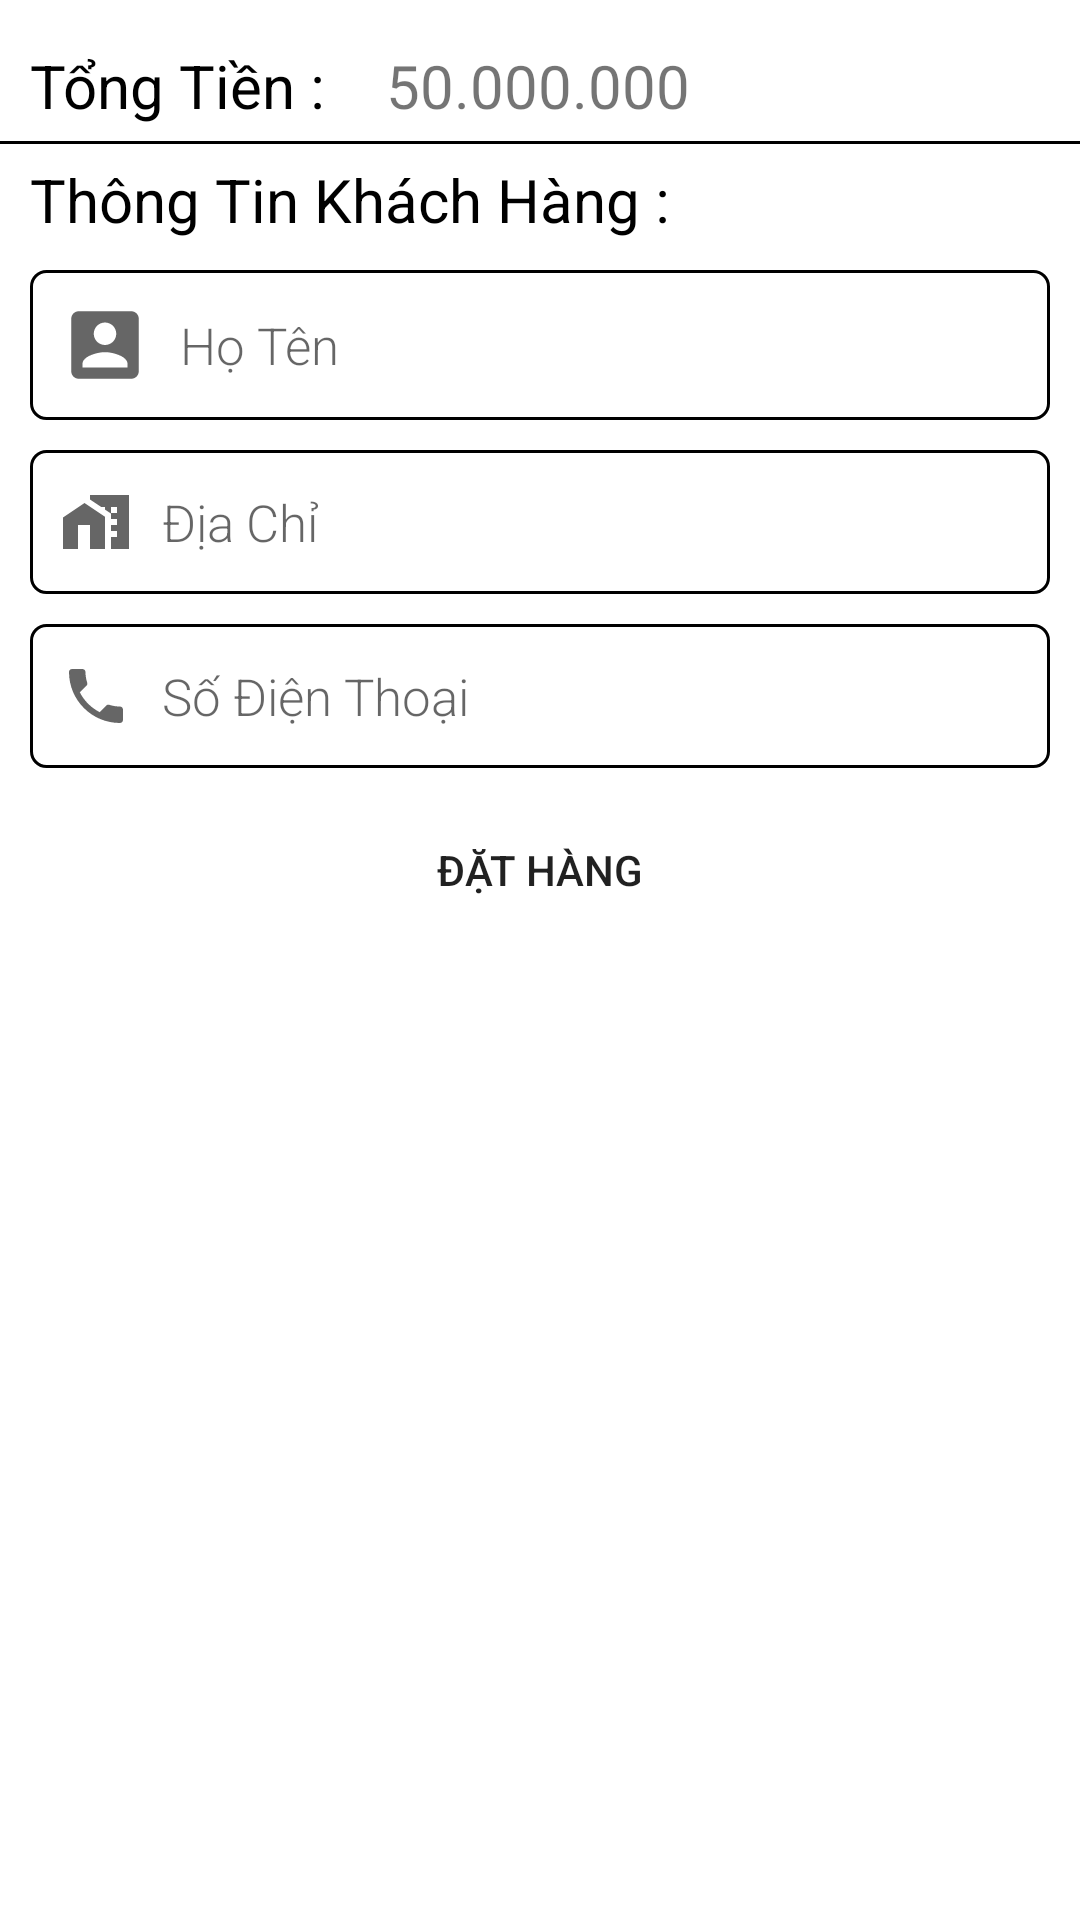

Produce the Android XML layout that renders to this screen, including the resource entries it uses.
<!-- AndroidManifest.xml: application theme Theme.ProjecMain1 -->
<!-- res/layout/fragment_cart.xml -->
<?xml version="1.0" encoding="utf-8"?>
<FrameLayout xmlns:android="http://schemas.android.com/apk/res/android"
    xmlns:tools="http://schemas.android.com/tools"
    android:layout_width="match_parent"
    android:layout_height="match_parent"
    xmlns:app="http://schemas.android.com/apk/res-auto"
    tools:context=".Fragment.CartFragment">

    <RelativeLayout
        android:id="@+id/rl_cart_empty"
        android:layout_width="match_parent"
        android:layout_height="match_parent"
        android:visibility="gone">

        <ImageView
            android:id="@+id/img_cart_empty"
            android:layout_width="200dp"
            android:layout_height="200dp"
            android:src="@drawable/ic_cart"
            android:layout_centerHorizontal="true">
        </ImageView>

        <TextView
            android:layout_width="wrap_content"
            android:layout_height="wrap_content"
            android:text="Không Có Sản Phẩm Nào Trong Giỏ Hàng"
            android:textSize="20sp"
            android:textColor="@color/black"
            android:layout_below="@+id/img_cart_empty"
            android:layout_centerHorizontal="true">
        </TextView>

    </RelativeLayout>

    <ScrollView
        android:layout_width="match_parent"
        android:layout_height="match_parent">

        <RelativeLayout
            android:id="@+id/rl_cart"
            android:layout_width="match_parent"
            android:layout_height="match_parent">

            <androidx.recyclerview.widget.RecyclerView
                android:id="@+id/rcv_cart_product"
                android:layout_width="match_parent"
                android:layout_height="wrap_content"
                android:layout_marginTop="5dp"
                android:layout_marginLeft="5dp">
            </androidx.recyclerview.widget.RecyclerView>

            <TextView
                android:id="@+id/tv_cart_total"
                android:layout_width="wrap_content"
                android:layout_height="wrap_content"
                android:layout_marginTop="10dp"
                android:layout_marginLeft="10dp"
                android:layout_below="@+id/rcv_cart_product"
                android:text="Tổng Tiền :"
                android:textSize="20sp"
                android:textColor="@color/black">
            </TextView>

            <TextView
                android:id="@+id/tv_cart_total_price"
                android:layout_width="wrap_content"
                android:layout_height="wrap_content"
                android:layout_marginTop="10dp"
                android:layout_below="@+id/rcv_cart_product"
                android:layout_marginLeft="20dp"
                android:layout_toRightOf="@+id/tv_cart_total"
                android:text="50.000.000"
                android:textSize="20sp"
                android:textColor="@color/red">
            </TextView>

            <View
                android:id="@+id/spacer"
                android:layout_width="match_parent"
                android:layout_height="1dp"
                android:layout_marginTop="5dp"
                android:layout_below="@+id/tv_cart_total"
                android:background="@color/black">
            </View>

            <TextView
                android:id="@+id/info_cust"
                android:layout_width="wrap_content"
                android:layout_height="wrap_content"
                android:layout_marginTop="5dp"
                android:layout_marginLeft="10dp"
                android:layout_below="@+id/spacer"
                android:text="Thông Tin Khách Hàng :"
                android:textColor="@color/black"
                android:textSize="20sp">
            </TextView>

            <EditText
                android:id="@+id/edt_cart_cust_name"
                android:layout_width="match_parent"
                android:layout_height="wrap_content"
                android:layout_margin="10dp"
                android:layout_below="@+id/info_cust"
                android:background="@drawable/custom_edit_text"
                android:padding="10dp"
                android:hint="Họ Tên"
                android:fontFamily="sans-serif-light"
                android:textSize="17sp"
                android:textColor="@color/black"
                android:drawableLeft="@drawable/ic_baseline_account_box_24"
                android:drawablePadding="10dp">
            </EditText>

            <EditText
                android:id="@+id/edt_cart_cust_address"
                android:layout_width="match_parent"
                android:layout_height="wrap_content"
                android:layout_below="@+id/edt_cart_cust_name"
                android:layout_marginLeft="10dp"
                android:layout_marginRight="10dp"
                android:background="@drawable/custom_edit_text"
                android:drawableLeft="@drawable/ic_baseline_home_work_24"
                android:drawablePadding="10dp"
                android:fontFamily="sans-serif-light"
                android:hint="Địa Chỉ"
                android:minHeight="48dp"
                android:padding="10dp"
                android:textColor="@color/black"
                android:textSize="17sp"></EditText>

            <EditText
                android:id="@+id/edt_cart_cust_phone"
                android:layout_width="match_parent"
                android:layout_height="wrap_content"
                android:layout_below="@+id/edt_cart_cust_address"
                android:layout_marginLeft="10dp"
                android:layout_marginTop="10dp"
                android:layout_marginRight="10dp"
                android:background="@drawable/custom_edit_text"
                android:drawableLeft="@drawable/ic_baseline_local_phone_24"
                android:drawablePadding="10dp"
                android:fontFamily="sans-serif-light"
                android:hint="Số Điện Thoại"
                android:inputType="phone"
                android:minHeight="48dp"
                android:padding="10dp"
                android:textColor="@color/black"
                android:textSize="17sp"></EditText>

            <Button
                android:id="@+id/btn_cart_order"
                android:layout_width="wrap_content"
                android:layout_height="wrap_content"
                android:layout_margin="10dp"
                android:layout_centerHorizontal="true"
                android:layout_below="@+id/edt_cart_cust_phone"
                android:text="Đặt Hàng"
                android:background="@drawable/custom_button"
                android:backgroundTint="@null"
                app:backgroundTint="@null">
            </Button>

        </RelativeLayout>

    </ScrollView>



</FrameLayout>
<!-- resources referenced by this layout -->
<resources>
  <color name="black">#FF000000</color>
  <!-- drawable custom_edit_text (drawable) -->
  <?xml version="1.0" encoding="utf-8"?>
  <selector xmlns:android="http://schemas.android.com/apk/res/android">
  
      <item android:state_enabled="true" android:state_focused="true">
          <shape android:shape="rectangle">
              <solid android:color="@color/white"/>
              <corners
                  android:radius="5dp"/>
              <stroke android:color="@color/black" android:width="1dp"/>
          </shape>
      </item>
  
      <item android:state_enabled="true">
          <shape android:shape="rectangle">
              <solid android:color="@color/white"/>
              <corners
                  android:radius="5dp"/>
              <stroke android:color="@color/black" android:width="1dp"/>
          </shape>
      </item>
  
  </selector>
  <!-- drawable ic_baseline_account_box_24 (drawable-v24) -->
  <vector xmlns:android="http://schemas.android.com/apk/res/android"
      android:width="30dp"
      android:height="30dp"
      android:viewportWidth="24"
      android:viewportHeight="24"
      android:tint="?attr/colorControlNormal">
      <path
          android:fillColor="@android:color/darker_gray"
          android:pathData="M3,5v14c0,1.1 0.89,2 2,2h14c1.1,0 2,-0.9 2,-2L21,5c0,-1.1 -0.9,-2 -2,-2L5,3c-1.11,0 -2,0.9 -2,2zM15,9c0,1.66 -1.34,3 -3,3s-3,-1.34 -3,-3 1.34,-3 3,-3 3,1.34 3,3zM6,17c0,-2 4,-3.1 6,-3.1s6,1.1 6,3.1v1L6,18v-1z"/>
  </vector>
  <!-- drawable ic_baseline_home_work_24 (drawable-v24) -->
  <vector android:height="24dp" android:tint="?attr/colorControlNormal"
      android:viewportHeight="24" android:viewportWidth="24"
      android:width="24dp" xmlns:android="http://schemas.android.com/apk/res/android">
      <path android:fillColor="@android:color/darker_gray" android:pathData="M8.17,5.7L1,10.48V21h5v-8h4v8h5V10.25z"/>
      <path android:fillColor="@android:color/darker_gray" android:pathData="M10,3v1.51l2,1.33L13.73,7L15,7v0.85l2,1.34L17,11h2v2h-2v2h2v2h-2v4h6L23,3L10,3zM19,9h-2L17,7h2v2z"/>
  </vector>
  <!-- drawable ic_baseline_local_phone_24 (drawable-v24) -->
  <vector android:height="24dp" android:tint="?attr/colorControlNormal"
      android:viewportHeight="24" android:viewportWidth="24"
      android:width="24dp" xmlns:android="http://schemas.android.com/apk/res/android">
    <path android:fillColor="@android:color/darker_gray"
        android:pathData="M6.62,10.79c1.44,2.83 3.76,5.14 6.59,6.59l2.2,-2.2c0.27,-0.27 0.67,-0.36 1.02,-0.24 1.12,0.37 2.33,0.57 3.57,0.57 0.55,0 1,0.45 1,1V20c0,0.55 -0.45,1 -1,1 -9.39,0 -17,-7.61 -17,-17 0,-0.55 0.45,-1 1,-1h3.5c0.55,0 1,0.45 1,1 0,1.25 0.2,2.45 0.57,3.57 0.11,0.35 0.03,0.74 -0.25,1.02l-2.2,2.2z"/>
  </vector>
  <style name="Theme.ProjecMain1" parent="Theme.MaterialComponents.DayNight.NoActionBar">
          
          <item name="colorPrimary">@color/purple_500</item>
          <item name="colorPrimaryVariant">@color/purple_700</item>
          <item name="colorOnPrimary">@color/white</item>
          
          <item name="colorSecondary">@color/teal_200</item>
          <item name="colorSecondaryVariant">@color/teal_700</item>
          <item name="colorOnSecondary">@color/black</item>
          
          <item name="android:statusBarColor" tools:targetApi="l">?attr/colorPrimaryVariant</item>
          
      </style>
  <color name="white">#FFFFFFFF</color>
  <color name="purple_500">#FF6200EE</color>
  <color name="purple_700">#FF3700B3</color>
  <color name="teal_200">#FF03DAC5</color>
  <color name="teal_700">#FF018786</color>
</resources>
